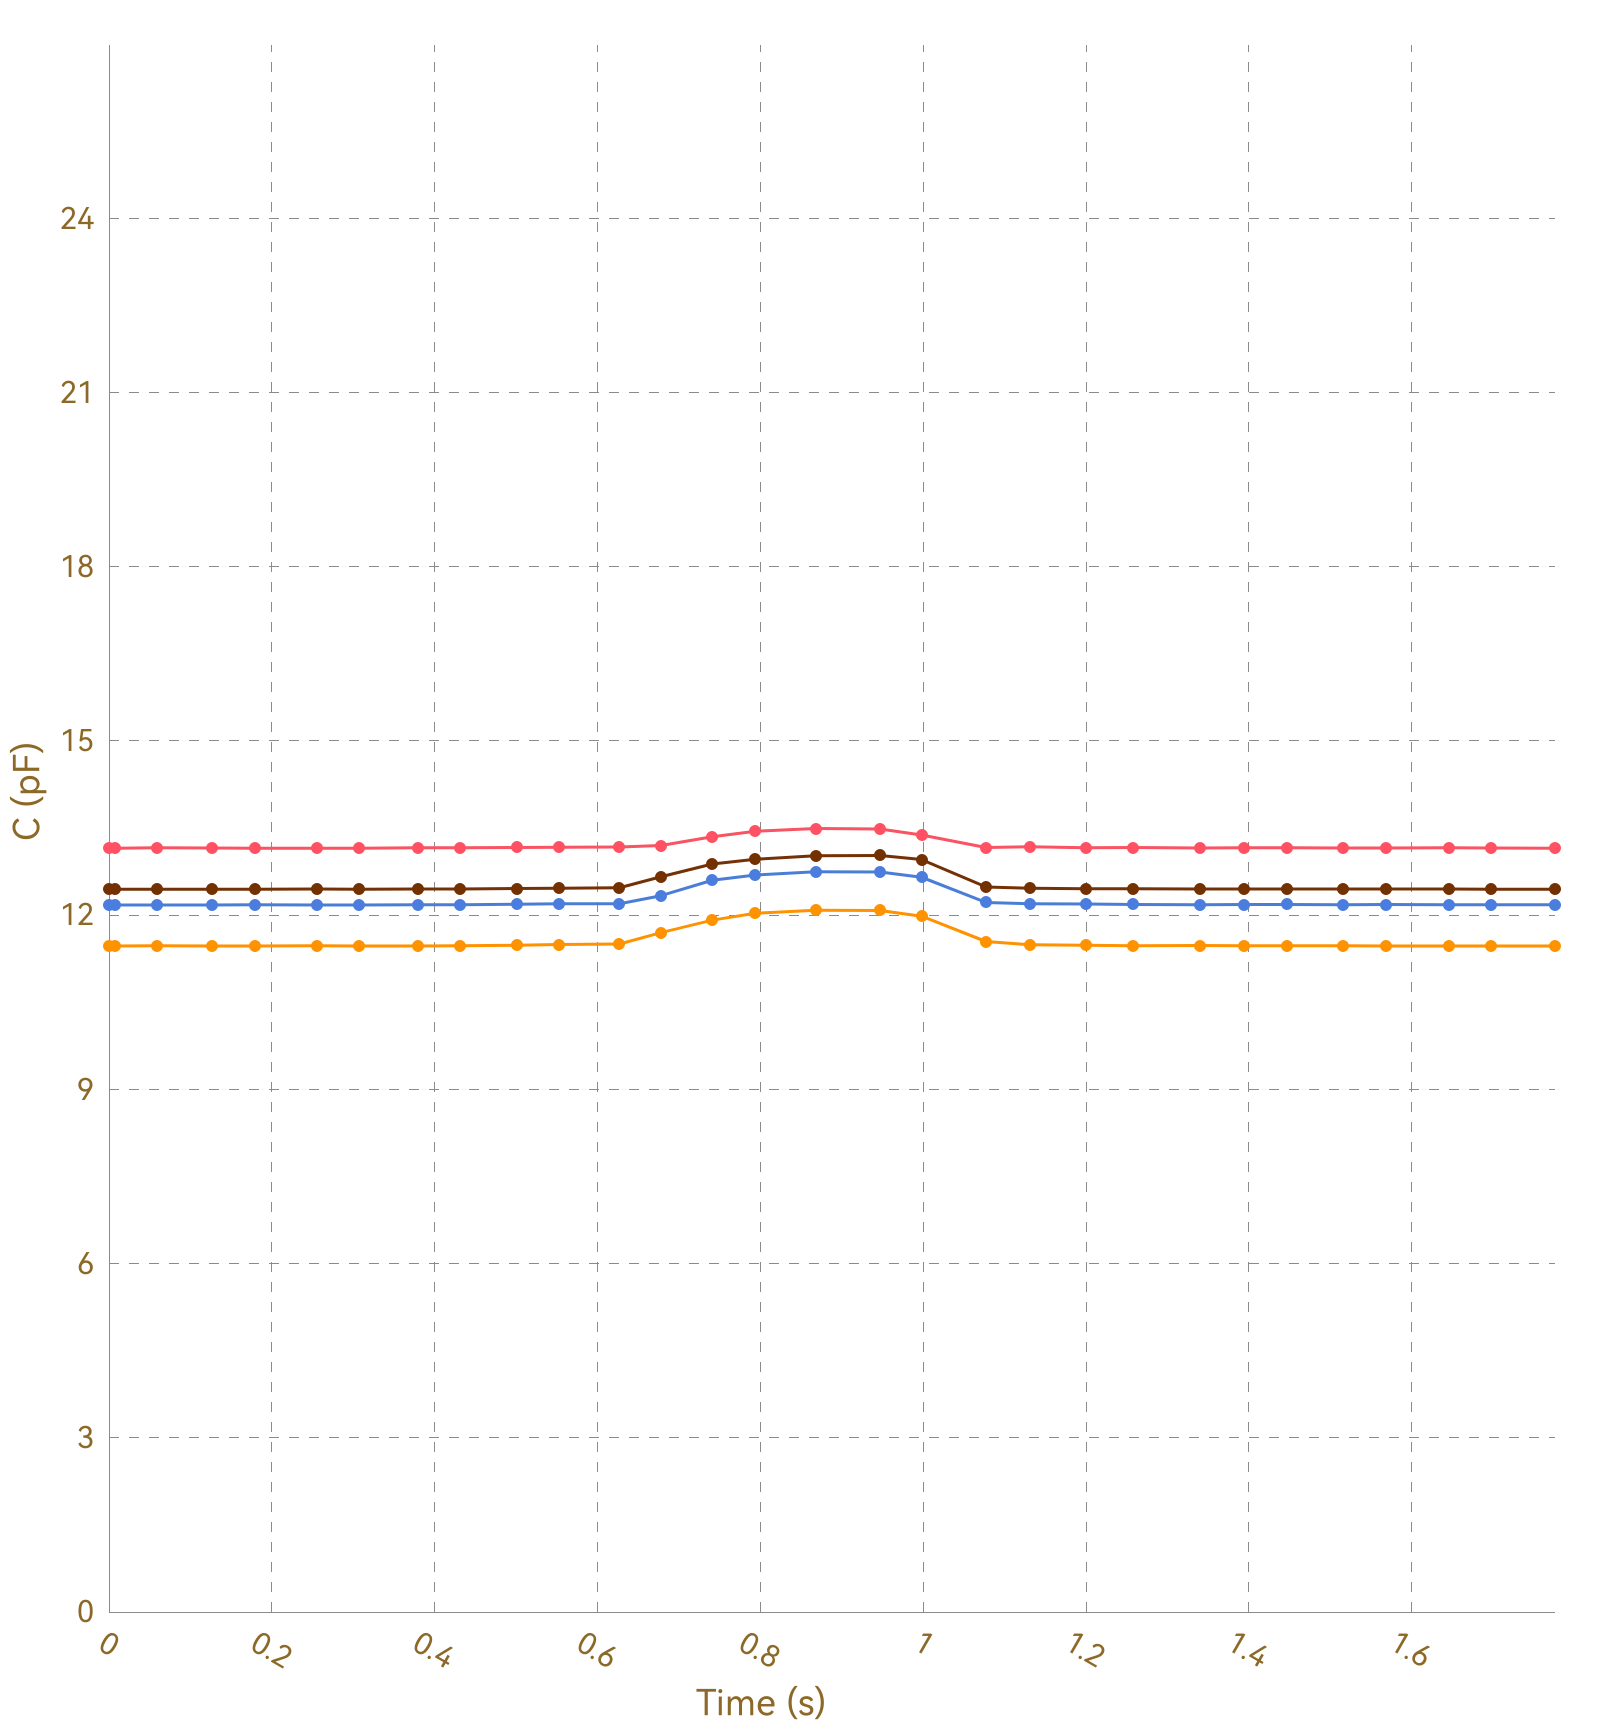

The file beside this chart, header and first rows:
, Ch1, , Ch2, , Ch3, , Ch4, , Ch5, , Ch6, , Ch7, , Ch8, 
Time (s), C (pF), ΔC/C0 (%), C (pF), ΔC/C0 (%), C (pF), ΔC/C0 (%), C (pF), ΔC/C0 (%), C (pF), ΔC/C0 (%), C (pF), ΔC/C0 (%), C (pF), ΔC/C0 (%), C (pF), ΔC/C0 (%)
0.007, 13.16, 0.0000, 11.47, 0.0000, 12.17, 0.0000, 12.45, 0.0000, OL, OL, OL, OL, OL, OL, 0.0000, 0.0000
0.032, 13.16, 0.0000, 11.47, 0.0000, 12.18, 0.0000, 12.45, 0.0000, OL, OL, OL, OL, OL, OL, 0.0000, 0.0000
0.033, 13.16, 0.0000, 11.47, 0.0000, 12.18, 0.0000, 12.45, 0.0000, OL, OL, OL, OL, OL, OL, 0.0000, 0.0000
0.059, 13.15, 0.0000, 11.47, 0.0000, 12.17, 0.0000, 12.45, 0.0000, OL, OL, OL, OL, OL, OL, 0.0000, 0.0000
0.061, 13.16, 0.0000, 11.47, 0.0000, 12.17, 0.0000, 12.45, 0.0000, OL, OL, OL, OL, OL, OL, 0.0000, 0.0000
0.080, 13.16, 0.0000, 11.47, 0.0000, 12.18, 0.0000, 12.45, 0.0000, OL, OL, OL, OL, OL, OL, 0.0000, 0.0000
0.082, 13.16, 0.0000, 11.47, 0.0000, 12.18, 0.0000, 12.44, 0.0000, OL, OL, OL, OL, OL, OL, 0.0000, 0.0000
0.085, 13.16, 0.0000, 11.47, 0.0000, 12.18, 0.0000, 12.45, 0.0000, OL, OL, OL, OL, OL, OL, 0.0000, 0.0000
0.087, 13.16, 0.0000, 11.47, 0.0000, 12.17, 0.0000, 12.45, 0.0000, OL, OL, OL, OL, OL, OL, 0.0000, 0.0000
0.092, 13.16, 0.0000, 11.47, 0.0000, 12.17, 0.0000, 12.45, 0.0000, OL, OL, OL, OL, OL, OL, 0.0000, 0.0000
0.195, 13.16, 0.0000, 11.47, 0.0000, 12.18, 0.0000, 12.45, 0.0000, OL, OL, OL, OL, OL, OL, 0.0000, 0.0000
0.130, 13.16, 0.0000, 11.47, 0.0000, 12.18, 0.0000, 12.45, 0.0000, OL, OL, OL, OL, OL, OL, 0.0000, 0.0000
0.134, 13.15, 0.0000, 11.47, 0.0000, 12.17, 0.0000, 12.45, 0.0000, OL, OL, OL, OL, OL, OL, 0.0000, 0.0000
0.140, 13.16, 0.0000, 11.47, 0.0000, 12.18, 0.0000, 12.45, 0.0000, OL, OL, OL, OL, OL, OL, 0.0000, 0.0000
0.142, 13.16, 0.0000, 11.47, 0.0000, 12.18, 0.0000, 12.45, 0.0000, OL, OL, OL, OL, OL, OL, 0.0000, 0.0000
0.171, 13.15, 0.0000, 11.47, 0.0000, 12.17, 0.0000, 12.45, 0.0000, OL, OL, OL, OL, OL, OL, 0.0000, 0.0000
0.174, 13.16, 0.0000, 11.47, 0.0000, 12.18, 0.0000, 12.45, 0.0000, OL, OL, OL, OL, OL, OL, 0.0000, 0.0000
0.177, 13.16, 0.0000, 11.47, 0.0000, 12.17, 0.0000, 12.45, 0.0000, OL, OL, OL, OL, OL, OL, 0.0000, 0.0000
0.179, 13.16, 0.0000, 11.47, 0.0000, 12.17, 0.0000, 12.45, 0.0000, OL, OL, OL, OL, OL, OL, 0.0000, 0.0000
0.185, 13.16, 0.0000, 11.47, 0.0000, 12.17, 0.0000, 12.44, 0.0000, OL, OL, OL, OL, OL, OL, 0.0000, 0.0000
0.216, 13.15, 0.0000, 11.47, 0.0000, 12.18, 0.0000, 12.45, 0.0000, OL, OL, OL, OL, OL, OL, 0.0000, 0.0000
0.222, 13.16, 0.0000, 11.47, 0.0000, 12.17, 0.0000, 12.45, 0.0000, OL, OL, OL, OL, OL, OL, 0.0000, 0.0000
0.224, 13.15, 0.0000, 11.47, 0.0000, 12.18, 0.0000, 12.45, 0.0000, OL, OL, OL, OL, OL, OL, 0.0000, 0.0000
0.255, 13.15, 0.0000, 11.47, 0.0000, 12.18, 0.0000, 12.45, 0.0000, OL, OL, OL, OL, OL, OL, 0.0000, 0.0000
0.258, 13.16, 0.0000, 11.47, 0.0000, 12.17, 0.0000, 12.45, 0.0000, OL, OL, OL, OL, OL, OL, 0.0000, 0.0000
0.261, 13.16, 0.0000, 11.47, 0.0000, 12.18, 0.0000, 12.45, 0.0000, OL, OL, OL, OL, OL, OL, 0.0000, 0.0000
0.267, 13.15, 0.0000, 11.47, 0.0000, 12.17, 0.0000, 12.45, 0.0000, OL, OL, OL, OL, OL, OL, 0.0000, 0.0000
0.269, 13.16, 0.0000, 11.47, 0.0000, 12.18, 0.0000, 12.45, 0.0000, OL, OL, OL, OL, OL, OL, 0.0000, 0.0000
0.298, 13.15, 0.0000, 11.47, 0.0000, 12.17, 0.0000, 12.45, 0.0000, OL, OL, OL, OL, OL, OL, 0.0000, 0.0000
0.302, 13.16, 0.0000, 11.47, 0.0000, 12.17, 0.0000, 12.45, 0.0000, OL, OL, OL, OL, OL, OL, 0.0000, 0.0000
0.304, 13.16, 0.0000, 11.47, 0.0000, 12.17, 0.0000, 12.45, 0.0000, OL, OL, OL, OL, OL, OL, 0.0000, 0.0000
0.307, 13.15, 0.0000, 11.47, 0.0000, 12.18, 0.0000, 12.45, 0.0000, OL, OL, OL, OL, OL, OL, 0.0000, 0.0000
0.337, 13.16, 0.0000, 11.47, 0.0000, 12.18, 0.0000, 12.45, 0.0000, OL, OL, OL, OL, OL, OL, 0.0000, 0.0000
0.340, 13.16, 0.0000, 11.47, 0.0000, 12.18, 0.0000, 12.45, 0.0000, OL, OL, OL, OL, OL, OL, 0.0000, 0.0000
0.346, 13.16, 0.0000, 11.47, 0.0000, 12.18, 0.0000, 12.45, 0.0000, OL, OL, OL, OL, OL, OL, 0.0000, 0.0000
0.349, 13.16, 0.0000, 11.47, 0.0000, 12.18, 0.0000, 12.45, 0.0000, OL, OL, OL, OL, OL, OL, 0.0000, 0.0000
0.380, 13.15, 0.0000, 11.47, 0.0000, 12.18, 0.0000, 12.45, 0.0000, OL, OL, OL, OL, OL, OL, 0.0000, 0.0000
0.383, 13.16, 0.0000, 11.47, 0.0000, 12.17, 0.0000, 12.45, 0.0000, OL, OL, OL, OL, OL, OL, 0.0000, 0.0000
0.386, 13.16, 0.0000, 11.47, 0.0000, 12.18, 0.0000, 12.45, 0.0000, OL, OL, OL, OL, OL, OL, 0.0000, 0.0000
0.392, 13.16, 0.0000, 11.47, 0.0000, 12.18, 0.0000, 12.45, 0.0000, OL, OL, OL, OL, OL, OL, 0.0000, 0.0000
0.422, 13.16, 0.0000, 11.47, 0.0000, 12.18, 0.0000, 12.45, 0.0000, OL, OL, OL, OL, OL, OL, 0.0000, 0.0000
0.426, 13.16, 0.0000, 11.47, 0.0000, 12.18, 0.0000, 12.45, 0.0000, OL, OL, OL, OL, OL, OL, 0.0000, 0.0000
0.428, 13.16, 0.0000, 11.47, 0.0000, 12.18, 0.0000, 12.45, 0.0000, OL, OL, OL, OL, OL, OL, 0.0000, 0.0000
0.431, 13.16, 0.0000, 11.47, 0.0000, 12.18, 0.0000, 12.45, 0.0000, OL, OL, OL, OL, OL, OL, 0.0000, 0.0000
0.461, 13.16, 0.0000, 11.47, 0.0000, 12.18, 0.0000, 12.45, 0.0000, OL, OL, OL, OL, OL, OL, 0.0000, 0.0000
0.465, 13.16, 0.0000, 11.47, 0.0000, 12.18, 0.0000, 12.45, 0.0000, OL, OL, OL, OL, OL, OL, 0.0000, 0.0000
0.467, 13.15, 0.0000, 11.47, 0.0000, 12.18, 0.0000, 12.45, 0.0000, OL, OL, OL, OL, OL, OL, 0.0000, 0.0000
0.472, 13.15, 0.0000, 11.47, 0.0000, 12.18, 0.0000, 12.45, 0.0000, OL, OL, OL, OL, OL, OL, 0.0000, 0.0000
0.501, 13.16, 0.0000, 11.47, 0.0000, 12.18, 0.0000, 12.45, 0.0000, OL, OL, OL, OL, OL, OL, 0.0000, 0.0000
0.504, 13.16, 0.0000, 11.48, 0.0000, 12.18, 0.0000, 12.45, 0.0000, OL, OL, OL, OL, OL, OL, 0.0000, 0.0000
0.507, 13.16, 0.0000, 11.48, 0.0000, 12.18, 0.0000, 12.45, 0.0000, OL, OL, OL, OL, OL, OL, 0.0000, 0.0000
0.513, 13.16, 0.0000, 11.48, 0.0000, 12.18, 0.0000, 12.45, 0.0000, OL, OL, OL, OL, OL, OL, 0.0000, 0.0000
0.517, 13.16, 0.0000, 11.48, 0.0000, 12.18, 0.0000, 12.46, 0.0000, OL, OL, OL, OL, OL, OL, 0.0000, 0.0000
0.547, 13.16, 0.0000, 11.48, 0.0000, 12.19, 0.0000, 12.46, 0.0000, OL, OL, OL, OL, OL, OL, 0.0000, 0.0000
0.550, 13.16, 0.0000, 11.48, 0.0000, 12.19, 0.0000, 12.45, 0.0000, OL, OL, OL, OL, OL, OL, 0.0000, 0.0000
0.553, 13.17, 0.0000, 11.48, 0.0000, 12.19, 0.0000, 12.46, 0.0000, OL, OL, OL, OL, OL, OL, 0.0000, 0.0000
0.557, 13.16, 0.0000, 11.48, 0.0000, 12.19, 0.0000, 12.46, 0.0000, OL, OL, OL, OL, OL, OL, 0.0000, 0.0000
0.587, 13.17, 0.0000, 11.49, 0.0000, 12.19, 0.0000, 12.46, 0.0000, OL, OL, OL, OL, OL, OL, 0.0000, 0.0000
0.590, 13.17, 0.0000, 11.49, 0.0000, 12.2, 0.0000, 12.46, 0.0000, OL, OL, OL, OL, OL, OL, 0.0000, 0.0000
... 124 more rows
